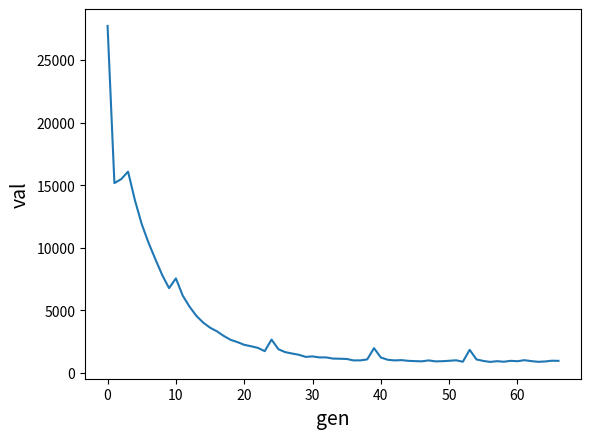

The matplotlib source for this figure:
#coding=utf-8

import time

import numpy as np
import matplotlib as mpl
import matplotlib.pyplot as plt
import random

best = [72, 101, 108, 108, 111, 44, 50, 48, 49, 54, 50, 49, 49, 50, 51, 48, 56, 53]

def get_ran(b=33,e=126): # 获取随机字符值，默认从可显示字符开始（33-126）
   
    return random.randint(b,e)

def get_pos(cou=17): #获取随机位置，默认到17
 
    return random.randint(0,cou)

class Chromosome: #染色体类
   

    def __init__(self,dna=None): #初始化，可指定DNA序列顺序，默认DNA为随机序列。
        
        if dna is not None:
            self.dna = dna[:]
        else :
            self.dna = []
            for i in range(18):
                self.dna.append(get_ran())

    def to_asc(self): #将DNA序列由int转为str
      
        str = ''
        for chrx in self.dna:
            str = str + chr(chrx)
        return str

    def __str__(self):  #将DNA序列由int转为str
        
        str = ''
        for chrx in self.dna:
            str = str + chr(chrx)
        return str

    def mutation(self,which=-1):  # 变异操作，默认产生随机个变异位点，突变为随机值，可指定突变位置
        
        if which == -1 :
            i = get_pos()
            for x in range(i):
                self.dna[get_pos()] = get_ran()
        else :
            self.dna[which]=get_pos()

    def comp(self,other): #计算与目标序列DNA的平方差
     
        l = []
        val = 0
        for x in range(18):
            #print(x)
            d = self.dna[x] - other.dna[x]
            d = pow(d,2)
            l.append(d)
            val = val + d
        return l,val

    def cross(self,other): #该染色体与其他染色体基因重组，产生新染色体，采用多点交叉
        
        new = []
        for i in range(18):
            if get_pos(1) == 0:
                new.append(self.dna[i])
            else :
                new.append(other.dna[i])
        return Chromosome(new)


class Population: #种群类
    

    def __init__(self,much=8000,aim=[72, 101, 108, 108, 111, 44, 50, 48, 49, 54, 50, 49, 49, 50, 51, 48, 56, 53]):  #初始化种群，默认种群数量8000，指定序列为 Hello,201621123085
        
        
        self.group = []
        self.best = Chromosome(aim)
        i = 0
        while i < much:
            self.group.append(Chromosome())
            i = i + 1

    def choice(self,p=0.05): #选择操作，采用锦标赛选择方法，默认保留0.05
        
        group = []
        old = self.group[:]
        count = int(self.group.__len__() * p)
        once = int(self.group.__len__() / count)
        t_b = old[0]
        t = 0
        for ch in old:
            if t == once:
                group.append(t_b)
                t_b = ch
                t = 0
            _,v1 = t_b.comp(self.best)
            _,v2 = ch.comp(self.best)
            if v1 >= v2 :
                t_b = ch
            t = t + 1
        self.group.clear()
        self.group = group[:]

    def cross(self,p=0.7): # 交叉操作，采用多点交叉
        
        count = int(self.group.__len__()*p)
        i = 0
        group = []
        while i < count:
            t = self.group.__len__()
            group.append(self.group[get_pos(t-1)].cross(self.group[get_pos(t-1)]))
            i = i + 1
        self.group = self.group + group

    def mutation(self,p=0.001): # 种群突变
      
        count = int(self.group.__len__()*p)
        i = 0
        t = self.group.__len__()
        while i < count:
            self.group[get_pos(t-1)].mutation()
            i = i + 1

    def have_the_best(self): # 判断是否存在目标序列
        
        for ch in self.group:
            _,v = ch.comp(self.best)
            if v == 0 :
                return True
        return False
            
    def value(self): #计算该种群的估值
       
        val = 0
        for ch in self.group:
            _,v = ch.comp(self.best)
            val = val + v
        return val / self.group.__len__()

    def get_best(self): #获取种群最优个体
        
        best_one = self.group[0]
        _,val = best_one.comp(self.best)
        for ch in self.group:
            _,v = ch.comp(self.best)
            if val >= v :
                best_one = ch
                val = v
        return best_one

def main(): #主函数
   
    t1 = time.time()
    print(t1)
    ch_b = Chromosome(best)
    po = Population(10000)
    i = 1
    vals = []
    while i <= 500:
        val = po.value()
        leng = po.group.__len__()
        str1 = '第 {:^4} 代: 数量为 {:^6},  估值 :{:^6}'.format(i,leng,int(val))
        str2 = ' -- 最佳 : {}'.format(po.get_best().to_asc())
        if po.group.__len__() < 800:
            #种群个体少于800，需要补充大量新个体以免灭亡
            p1 = 0.8
            p2 = 1
            p3 = 0.12
        elif po.group.__len__() < 2500:
            p1 = 0.6
            p2 = 0.99
            p3 = 0.1
        elif po.group.__len__() < 5000:
            p1 = 0.5
            p2 = 0.9
            p3 = 0.09
        elif po.group.__len__() < 8000:
            p1 = 0.3
            p2 = 0.82
            p3 = 0.08
        elif po.group.__len__() < 10000:
            p1 = 0.2
            p2 = 0.78
            p3 = 0.05
        else :
            #默认操作
            p1 = 0.05
            p2 = 0.7
            p3 = 0.001

        # if val < 1000:
        #     p3 = 0.05
        # if val < 500:
        #     p3 = 0.05

        print(str1+str2)
        #print(str2)
        po.choice(p1)
        if po.have_the_best() :
            print('得到目标！')
            print(ch_b.to_asc())
            break
        po.cross(p2)
        po.mutation(p3)
        vals.append(val)
        i = i + 1
    
    
    t2 = time.time()
    print(t2)
    t = int(t2 - t1)
    print(f'+ 共用时： {t} s')
    
    #绘图
    plt.figure(1)
    plt.subplot(111)
    x = range(i-1)
    y = vals[:]
    plt.plot(x,y)
    plt.xlabel("gen",fontsize=14)
    plt.ylabel("val",fontsize=14)
    plt.show()

    vals.sort()
    v = int(vals[0])
    print(f'+ 最佳适应度： {v}')

if __name__ == "__main__":
    """
    """
    
    main()
    
